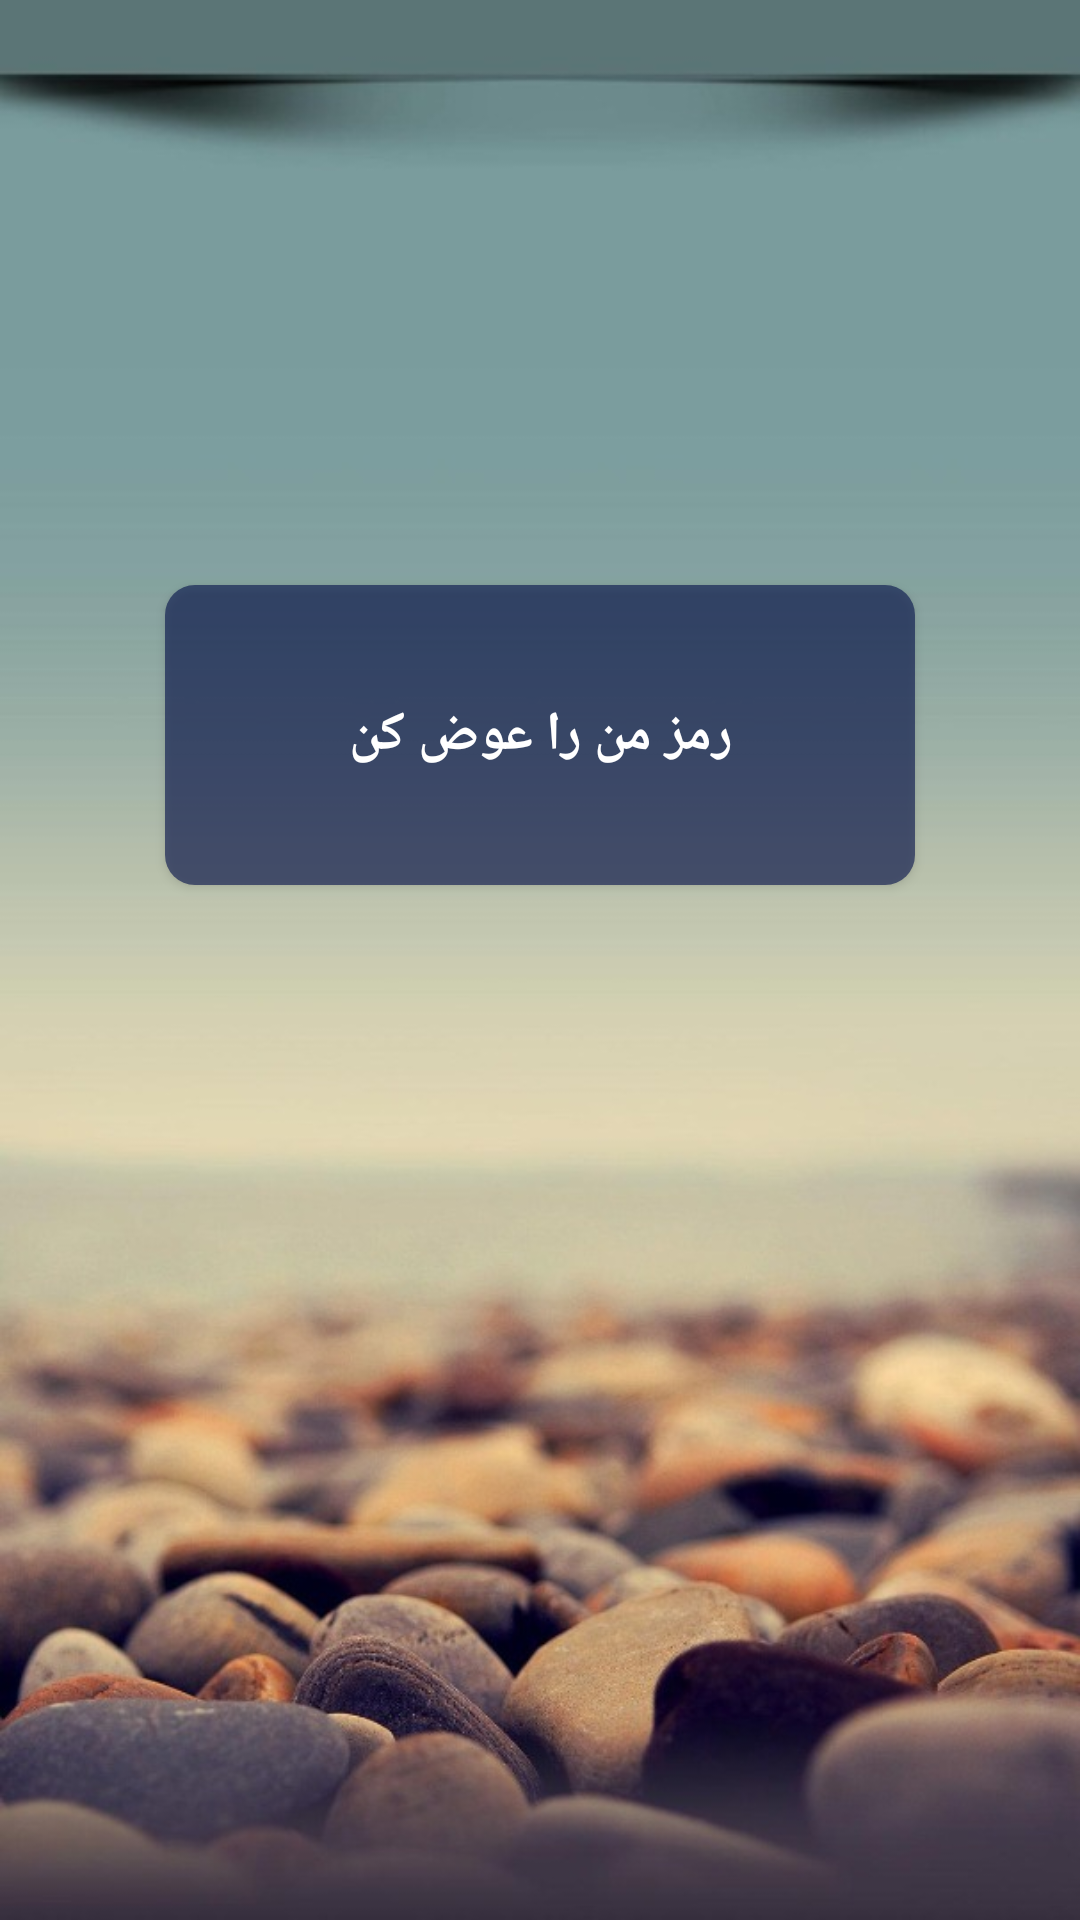

Write the Android layout XML for this screen, with the resource values it uses.
<!-- AndroidManifest.xml: application theme AppTheme -->
<!-- res/layout/fragment_change_password.xml -->
<?xml version="1.0" encoding="utf-8"?>
<androidx.constraintlayout.widget.ConstraintLayout xmlns:android="http://schemas.android.com/apk/res/android"
    xmlns:app="http://schemas.android.com/apk/res-auto"
    xmlns:tools="http://schemas.android.com/tools"
    android:layout_width="match_parent"
    android:layout_height="match_parent"
    android:layoutDirection="rtl"
    android:background="@drawable/background_main"
    tools:context="CardNotPresent.Home.ui.ChangePin.ChangePasswordFragment">

    <Button
        android:id="@+id/frag_change_pin_btn_change_pin"
        android:layout_width="250dp"
        android:layout_height="100dp"
        android:layout_marginBottom="150dp"
        android:background="@drawable/round_order_submit_btn"
        android:text="رمز من را عوض کن"
        android:textColor="#fff"
        android:textSize="18sp"
        android:textStyle="bold"
        app:layout_constraintBottom_toBottomOf="parent"
        app:layout_constraintLeft_toLeftOf="parent"
        app:layout_constraintRight_toRightOf="parent"
        app:layout_constraintTop_toTopOf="parent" />


    <Button
        android:id="@+id/frag_change_pin_btn_change_background"
        android:layout_width="250dp"
        android:layout_height="100dp"
        android:visibility="gone"
        android:layout_marginTop="30dp"
        android:background="@drawable/round_order_submit_btn"
        android:text="انتخاب عکس برای پس زمینه"
        android:textColor="#fff"
        android:textSize="18sp"
        android:textStyle="bold"
        app:layout_constraintLeft_toLeftOf="@+id/frag_change_pin_btn_change_pin"
        app:layout_constraintRight_toRightOf="@+id/frag_change_pin_btn_change_pin"
        app:layout_constraintTop_toBottomOf="@+id/frag_change_pin_btn_change_pin" />


</androidx.constraintlayout.widget.ConstraintLayout>
<!-- resources referenced by this layout -->
<resources>
  <!-- drawable background_main: jpeg bitmap (drawable, 67297 bytes) -->
  <!-- drawable round_order_submit_btn (drawable) -->
  <selector xmlns:android="http://schemas.android.com/apk/res/android">
  
      <item android:state_pressed="false">
          <shape android:shape="rectangle">
              <solid android:color="#99040F4A"/>
  
  
              <corners
                  android:bottomLeftRadius="10dp"
                  android:bottomRightRadius="10dp"
                  android:topLeftRadius="10dp"
                  android:topRightRadius="10dp"/>
          </shape>
      </item>
  
  
      <item android:state_pressed="true">
          <shape android:shape="rectangle">
              <solid android:color="#124873"/>
              <corners
                  android:bottomLeftRadius="10dp"
                  android:bottomRightRadius="10dp"
                  android:topLeftRadius="10dp"
                  android:topRightRadius="10dp"/>
          </shape>
  
      </item>
  
  
  </selector>
  <style name="AppTheme" parent="Theme.MaterialComponents.Light.NoActionBar.Bridge">
          
          <item name="colorPrimary">@color/colorPrimary</item>
          <item name="colorPrimaryDark">@color/colorPrimaryDark</item>
          <item name="colorAccent">@color/colorAccent</item>
      </style>
  <color name="colorPrimary">#252525</color>
  <color name="colorPrimaryDark">#252525</color>
  <color name="colorAccent">#016BBF</color>
</resources>
